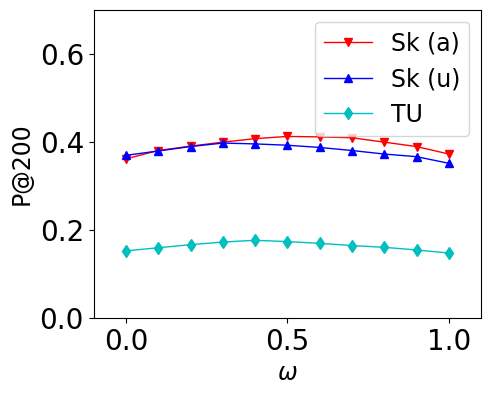

Here is the Python script that generated this plot: (Note: this script raises an exception after producing the figure.)
import matplotlib.pyplot as plt
import numpy as np

sk_a = np.array([0.361, 0.380, 0.390, 0.399, 0.407, 0.412, 0.411, 0.409, 0.399, 0.389, 0.372])
sk_u = np.array([0.369, 0.379, 0.389, 0.397, 0.395, 0.392, 0.387, 0.380, 0.372, 0.366, 0.351])
tu = np.array([0.152, 0.159, 0.166, 0.172, 0.176, 0.173, 0.169, 0.164, 0.160, 0.154, 0.147])

x = np.array([0.0, 0.1, 0.2, 0.3, 0.4, 0.5, 0.6, 0.7, 0.8, 0.9, 1.0])
font1 = {'family' : 'Times New Roman',
'size'   : 17,
}

figure, ax = plt.subplots(figsize=(5,4))
plt.tick_params(labelsize=20)
labels = ax.get_xticklabels() + ax.get_yticklabels()
[label.set_fontname('Times New Roman') for label in labels]
plt.axis([-0.1, 1.1, 0, 0.7])
plt.xlabel("$\omega$", font1)
plt.ylabel("P@200", font1)
plt.plot(x, sk_a, color='r', linestyle='-', marker='v', linewidth=1.0, label="Sk (a)")
plt.plot(x, sk_u, color='b', linestyle='-', marker='^', linewidth=1.0, label="Sk (u)")
plt.plot(x, tu, color='c', linestyle='-', marker='d', linewidth=1.0, label="TU")
plt.legend(loc='upper right', prop=font1)

plt.savefig('./paper/ZS-SBIR_1113/omega_fig.pdf', format='pdf', pad_inches = 1, bbox_inches='tight')
plt.show()